Image classification data set "dataset" (jayx101/ObjectRecognition on GitHub). Class labels (11): bulb, Fitbit, glasses, keys, Leatherman multi-tool, Nurofen, pliers, remote control, tape, trigger, trigger small.

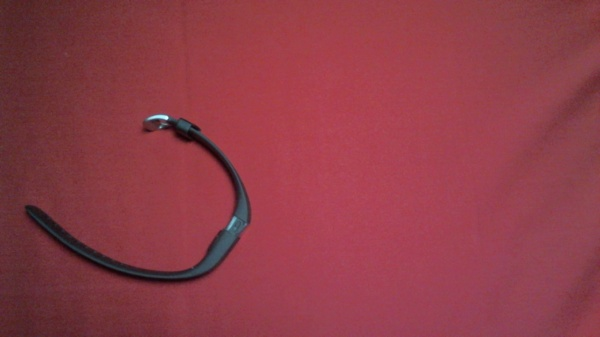
Label: Fitbit

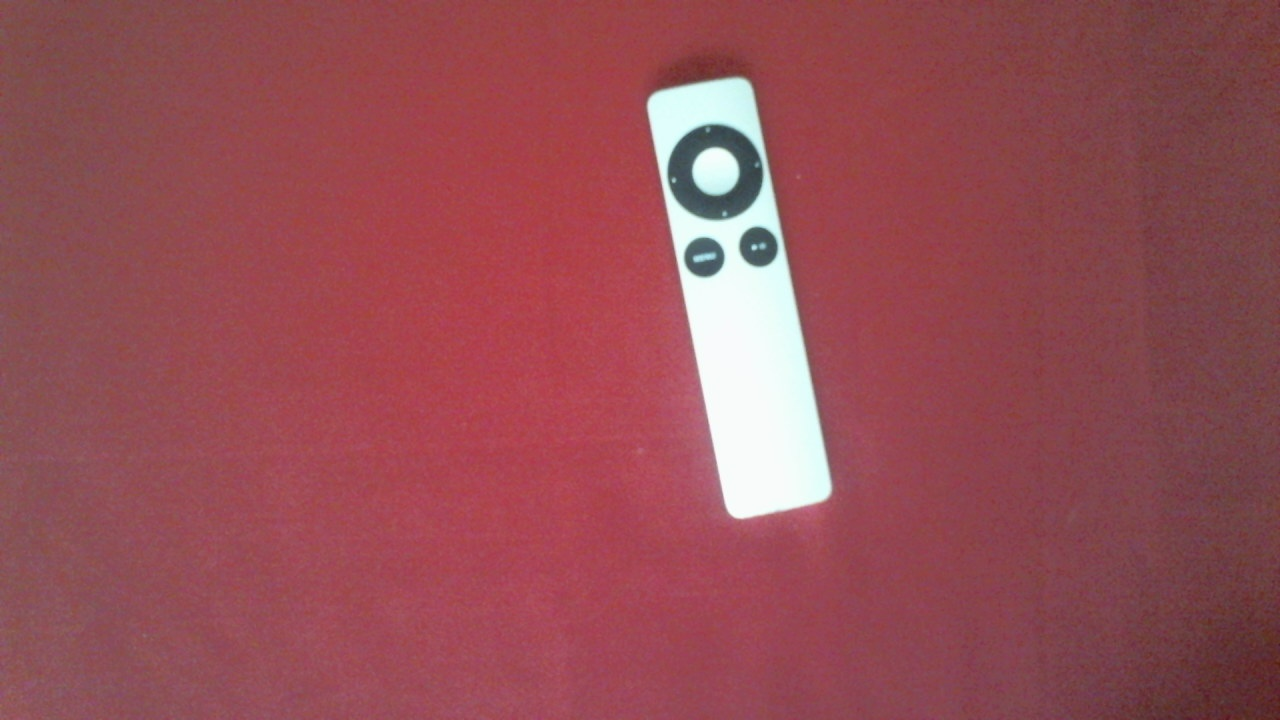
Label: remote control

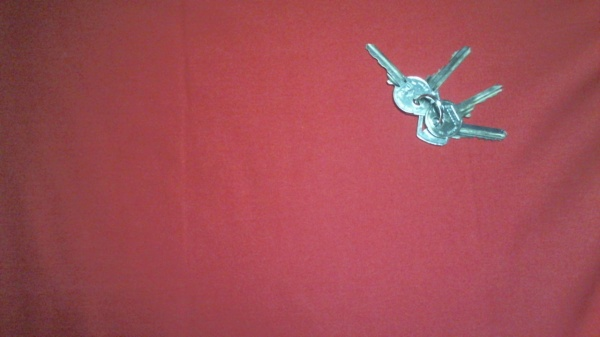
Label: keys

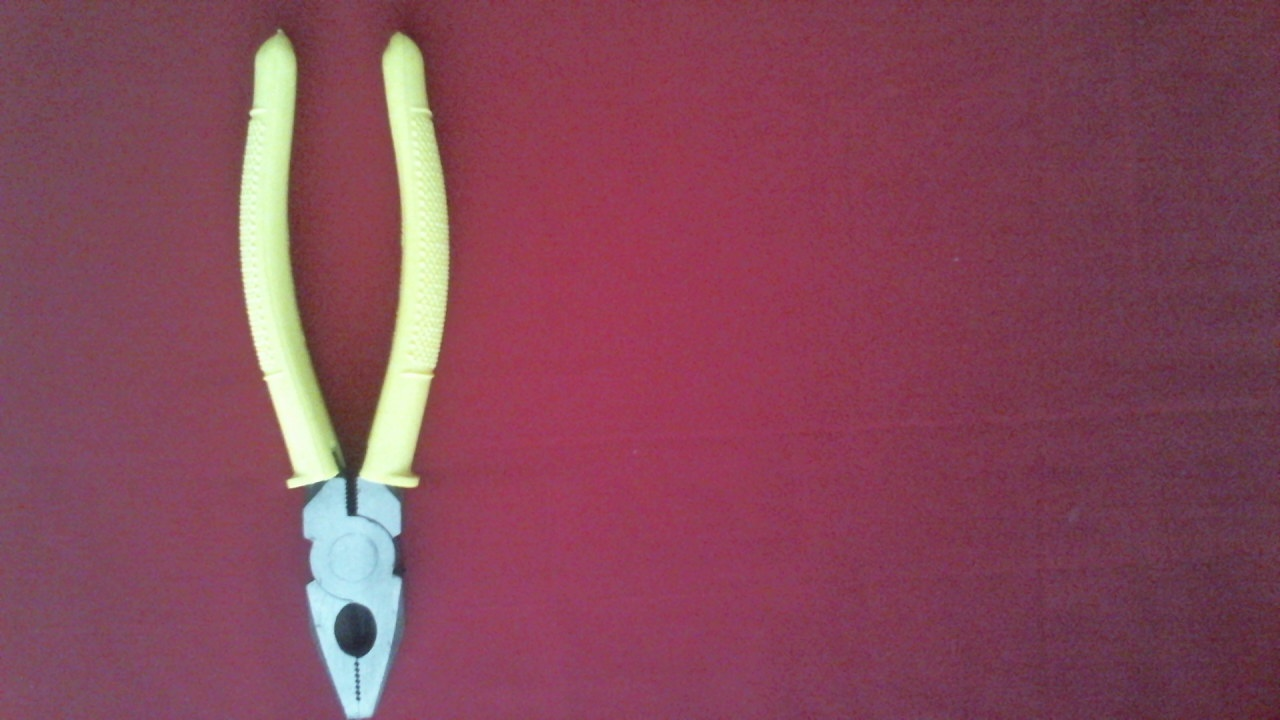
Label: pliers

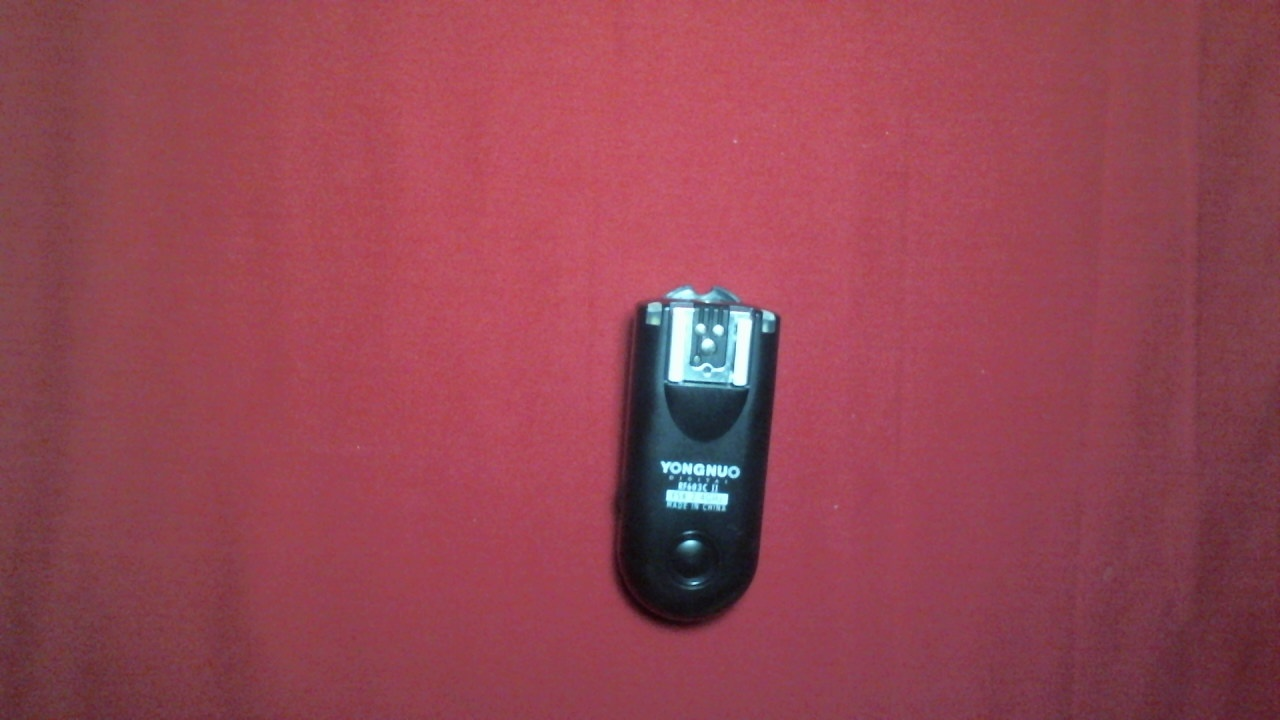
Label: trigger small

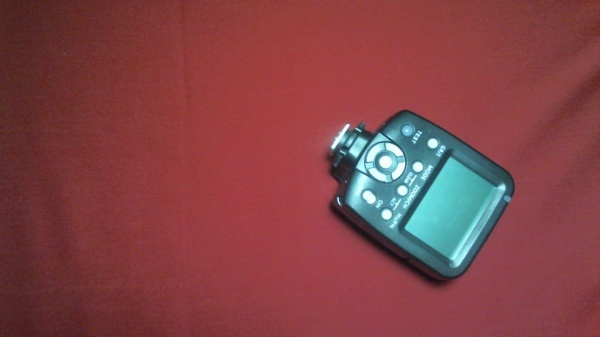
Label: trigger
